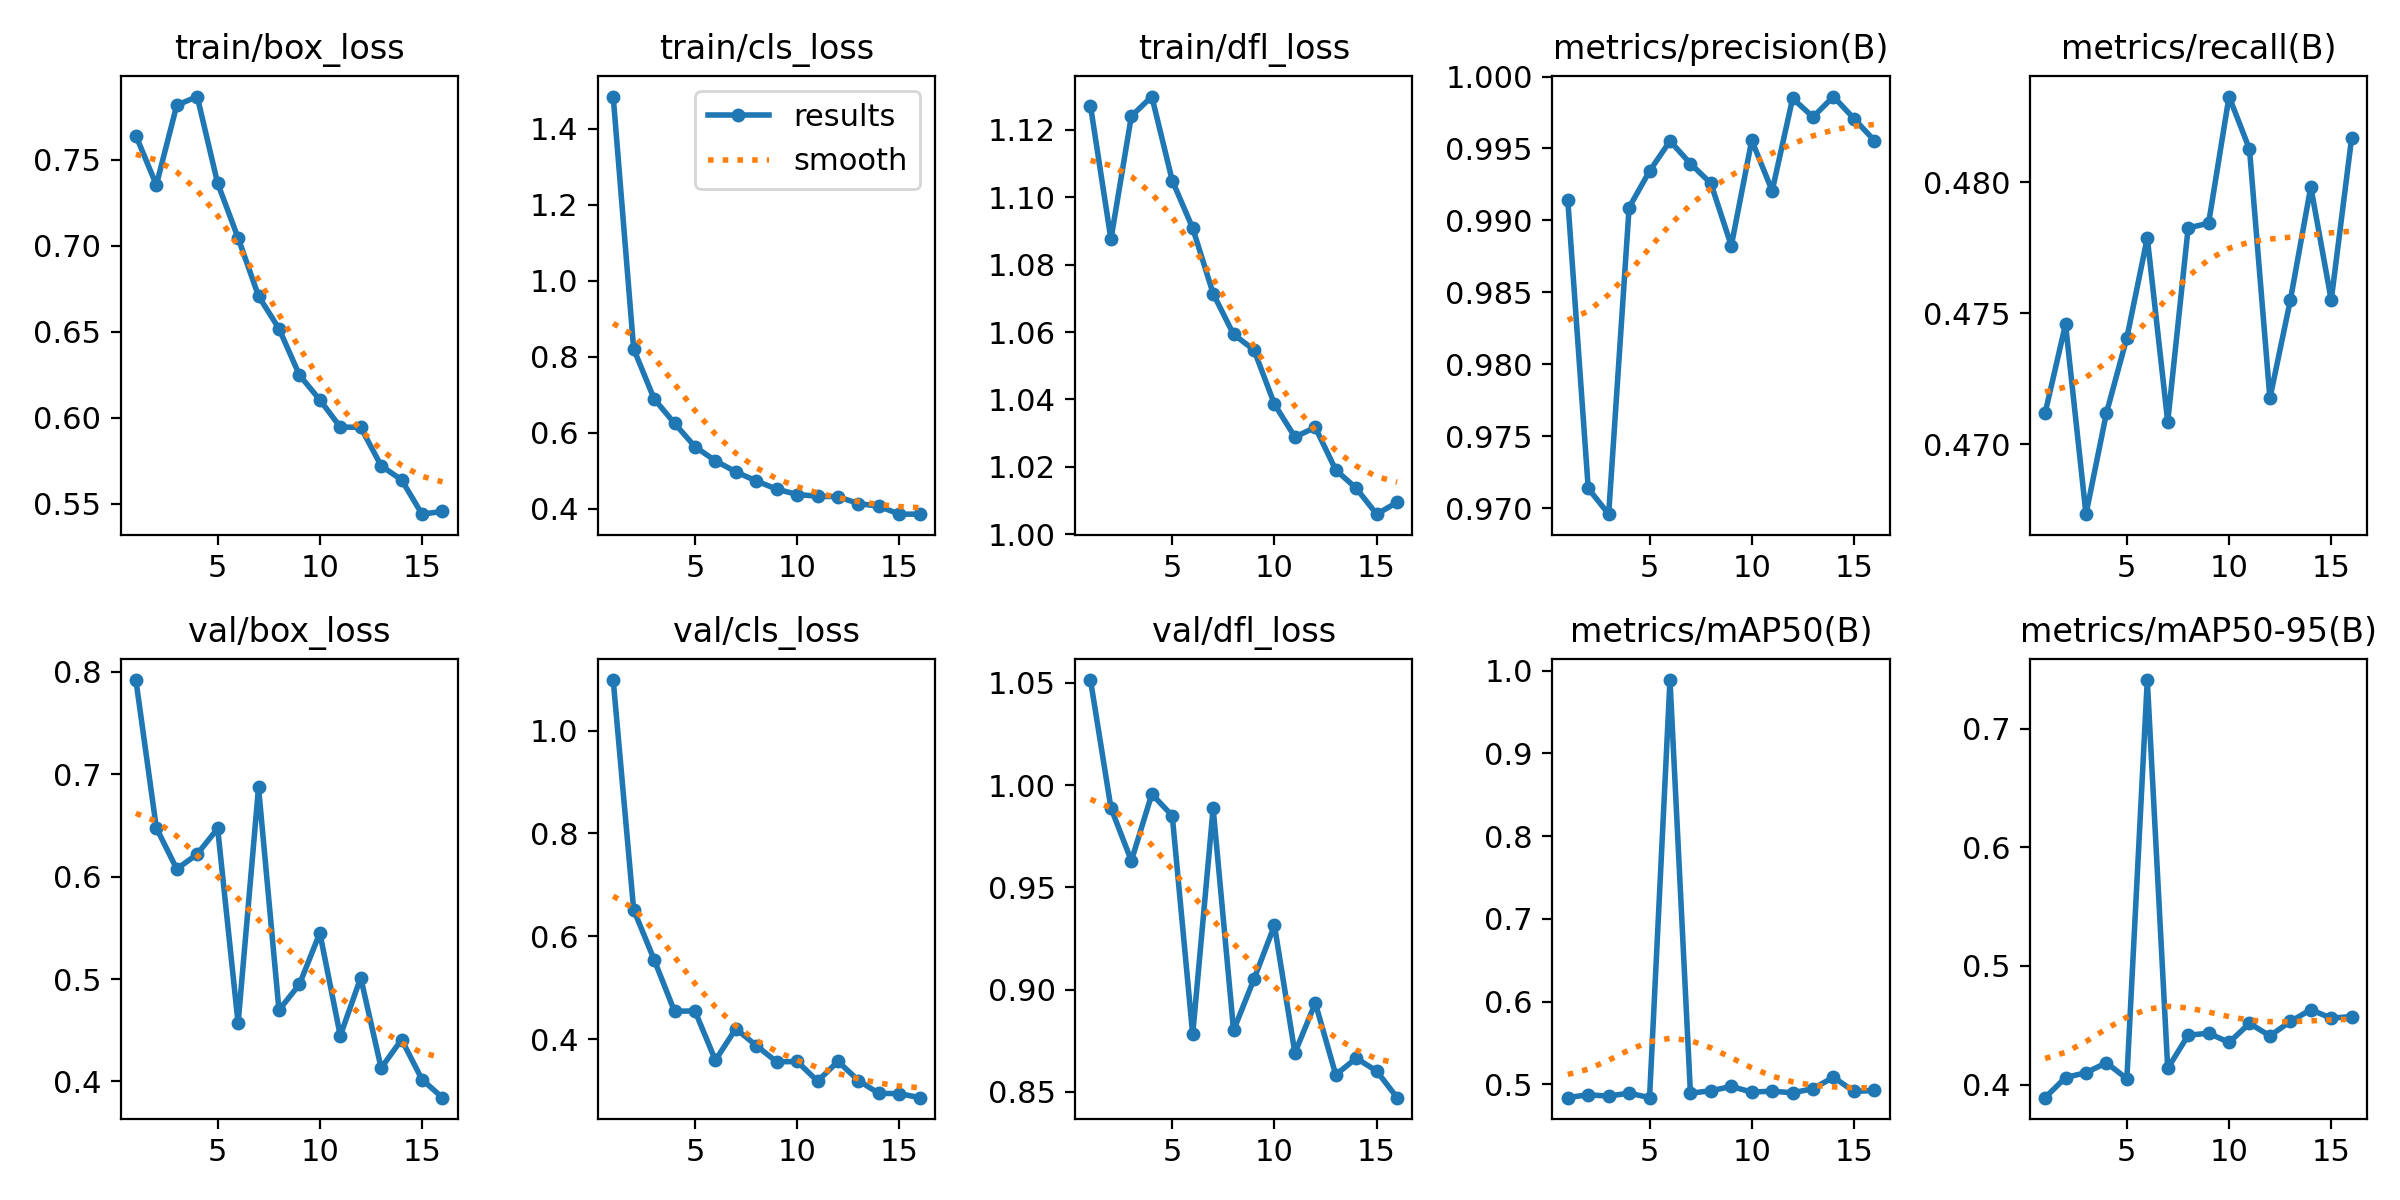

Source data for this figure (header and first rows):
epoch, train/box_loss, train/cls_loss, train/dfl_loss, metrics/precision(B), metrics/recall(B), metrics/mAP50(B), metrics/mAP50-95(B), val/box_loss, val/cls_loss, val/dfl_loss, lr/pg0, lr/pg1, lr/pg2
1, 0.764, 1.485, 1.127, 0.9914, 0.4712, 0.4841, 0.3889, 0.7921, 1.099, 1.051, 0.003327, 0.003327, 0.003327
2, 0.7353, 0.8216, 1.087, 0.9714, 0.4746, 0.4873, 0.4059, 0.6478, 0.6519, 0.9889, 0.006594, 0.006594, 0.006594
3, 0.7816, 0.6899, 1.124, 0.9696, 0.4673, 0.4858, 0.41, 0.6075, 0.5547, 0.963, 0.009796, 0.009796, 0.009796
4, 0.7866, 0.6255, 1.13, 0.9909, 0.4712, 0.4894, 0.4184, 0.6221, 0.454, 0.9956, 0.009703, 0.009703, 0.009703
5, 0.7363, 0.5639, 1.105, 0.9934, 0.4741, 0.4839, 0.4049, 0.6471, 0.4548, 0.9851, 0.009703, 0.009703, 0.009703
6, 0.7046, 0.5269, 1.091, 0.9955, 0.4779, 0.9885, 0.7413, 0.4568, 0.3588, 0.8781, 0.009604, 0.009604, 0.009604
7, 0.6708, 0.4977, 1.071, 0.994, 0.4708, 0.4893, 0.4136, 0.6872, 0.4201, 0.9887, 0.009505, 0.009505, 0.009505
8, 0.6518, 0.4738, 1.059, 0.9926, 0.4783, 0.4922, 0.4416, 0.4697, 0.3874, 0.8801, 0.009406, 0.009406, 0.009406
9, 0.6249, 0.4522, 1.055, 0.9882, 0.4784, 0.4974, 0.4433, 0.4948, 0.3556, 0.9052, 0.009307, 0.009307, 0.009307
10, 0.6105, 0.438, 1.039, 0.9956, 0.4833, 0.4906, 0.4355, 0.5451, 0.3563, 0.9314, 0.009208, 0.009208, 0.009208
11, 0.5947, 0.4336, 1.029, 0.9921, 0.4813, 0.4917, 0.4515, 0.4447, 0.3181, 0.8691, 0.009109, 0.009109, 0.009109
12, 0.5945, 0.4321, 1.032, 0.9985, 0.4718, 0.4898, 0.4411, 0.5014, 0.3565, 0.8935, 0.00901, 0.00901, 0.00901
13, 0.5722, 0.4143, 1.019, 0.9972, 0.4755, 0.4947, 0.4532, 0.4131, 0.3193, 0.8584, 0.008911, 0.008911, 0.008911
14, 0.564, 0.4072, 1.014, 0.9986, 0.4798, 0.5086, 0.4631, 0.441, 0.2942, 0.8665, 0.008812, 0.008812, 0.008812
15, 0.5441, 0.3863, 1.006, 0.9971, 0.4755, 0.4914, 0.456, 0.4019, 0.2938, 0.8602, 0.008713, 0.008713, 0.008713
16, 0.5457, 0.3864, 1.01, 0.9956, 0.4817, 0.4926, 0.4573, 0.3842, 0.2859, 0.8472, 0.008614, 0.008614, 0.008614
